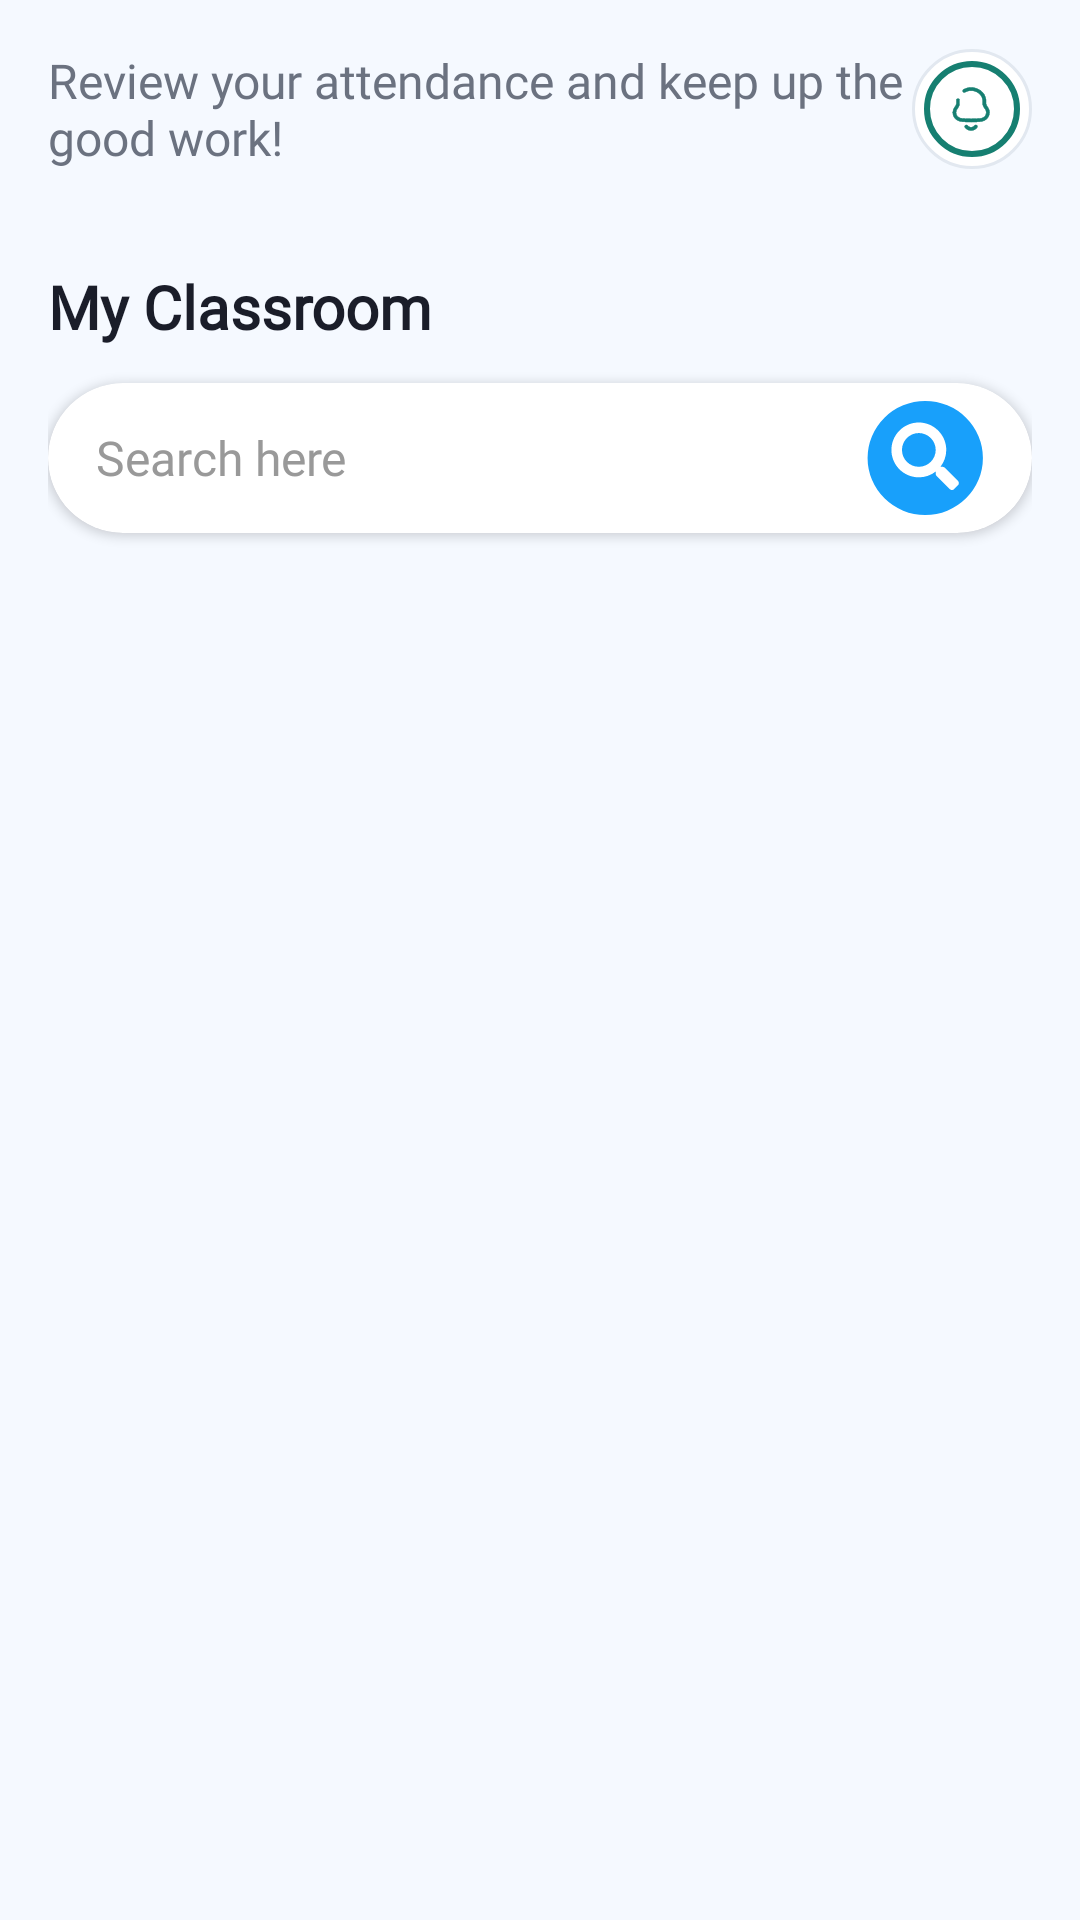

Write the Android layout XML for this screen, with the resource values it uses.
<!-- AndroidManifest.xml: application theme Theme.Zentry -->
<!-- res/layout/fragment_lecturer_report.xml -->
<?xml version="1.0" encoding="utf-8"?>
<LinearLayout xmlns:android="http://schemas.android.com/apk/res/android"
    xmlns:app="http://schemas.android.com/apk/res-auto"
    android:id="@+id/llHomeRoot"
    android:layout_width="match_parent"
    android:layout_height="match_parent"
    android:background="#F5F9FF"
    android:orientation="vertical"
    android:padding="16dp">

    
    <LinearLayout
        android:id="@+id/llHomeHeader"
        android:layout_width="match_parent"
        android:layout_height="wrap_content"
        android:layout_marginBottom="16dp"
        android:gravity="center_vertical"
        android:orientation="horizontal">

        <LinearLayout
            android:id="@+id/llHomeGreetingTexts"
            android:layout_width="0dp"
            android:layout_height="wrap_content"
            android:layout_weight="1"
            android:orientation="vertical">

            <TextView
                android:id="@+id/tvHomeGreeting"
                android:layout_width="wrap_content"
                android:layout_height="wrap_content"
                android:fontFamily="@font/mulishextrabold"
                android:text="Review your attendance and keep up the good work!"
                android:textColor="#6B7280"
                android:textSize="16sp"
                android:maxLines="2"
                android:ellipsize="end" />

        </LinearLayout>
        <com.google.android.material.imageview.ShapeableImageView
            android:id="@+id/btnNotification"
            android:layout_width="40dp"
            android:layout_height="40dp"
            android:background="@drawable/circle_background_white"
            android:contentDescription="Notifications"
            android:clickable="true"
            android:focusable="true"
            android:scaleType="centerInside"
            android:src="@drawable/ic_notification" />

        
        <TextView
            android:id="@+id/tvNotificationBadge"
            android:layout_width="16dp"
            android:layout_height="16dp"
            android:layout_marginTop="2dp"
            android:layout_marginEnd="2dp"
            android:layout_marginRight="2dp"
            android:background="@drawable/bg_notification_badge"
            android:gravity="center"
            android:text=""
            android:textColor="@android:color/white"
            android:textSize="10sp"
            android:textStyle="bold"
            android:visibility="gone"
            android:layout_gravity="end"
            android:translationX="-6dp"
            android:translationY="6dp" />

    </LinearLayout>

    
    <com.google.android.material.card.MaterialCardView
        android:id="@+id/cvSemesterTags"
        android:layout_width="match_parent"
        android:layout_height="wrap_content"
        android:layout_marginBottom="16dp"
        app:cardCornerRadius="16dp"
        app:cardElevation="4dp"
        app:cardBackgroundColor="#FFFFFF"
        app:strokeWidth="0dp">

    </com.google.android.material.card.MaterialCardView>

    
    <LinearLayout
        android:layout_width="match_parent"
        android:layout_height="wrap_content"
        android:orientation="vertical"
        android:layout_marginBottom="16dp">

        
        <TextView
            android:id="@+id/tvHomeSectionTitle"
            android:layout_width="wrap_content"
            android:layout_height="wrap_content"
            android:layout_marginBottom="12dp"
            android:fontFamily="@font/mulishextrabold"
            android:text="My Classroom"
            android:textColor="#1A1D29"
            android:textSize="20sp"
            android:textStyle="bold" />

        <androidx.cardview.widget.CardView
            android:id="@+id/cvSearchContainer"
            android:layout_width="match_parent"
            android:layout_height="wrap_content"
            android:layout_marginBottom="20dp"
            app:cardCornerRadius="25dp"
            app:cardElevation="2dp"
            app:cardBackgroundColor="@android:color/white">

            <LinearLayout
                android:layout_width="match_parent"
                android:layout_height="50dp"
                android:gravity="center_vertical"
                android:orientation="horizontal"
                android:paddingHorizontal="16dp">

                <EditText
                    android:id="@+id/etSearch"
                    android:layout_width="0dp"
                    android:layout_height="match_parent"
                    android:layout_weight="1"
                    android:background="@android:color/transparent"
                    android:fontFamily="@font/jostsemibold"
                    android:hint="Search here"
                    android:textColorHint="#999999"
                    android:textSize="16sp"
                    android:inputType="text"
                    android:imeOptions="actionSearch" />

                <ImageView
                    android:id="@+id/ivSearch"
                    android:layout_width="40dp"
                    android:layout_height="40dp"
                    android:background="@drawable/search_icon_background"
                    android:padding="2dp"
                    android:src="@drawable/ic_search"
                    />
            </LinearLayout>
        </androidx.cardview.widget.CardView>
    </LinearLayout>

    
    <ProgressBar
        android:id="@+id/progressLoading"
        android:layout_width="wrap_content"
        android:layout_height="wrap_content"
        android:layout_gravity="center"
        android:indeterminateTint="#0961F5"
        android:layout_marginTop="32dp"
        android:visibility="gone" />

    
    <androidx.recyclerview.widget.RecyclerView
        android:id="@+id/rvSessions"
        android:layout_width="match_parent"
        android:layout_height="0dp"
        android:layout_weight="1"
        app:layoutManager="androidx.recyclerview.widget.LinearLayoutManager" />

</LinearLayout>
<!-- resources referenced by this layout -->
<resources>
  <!-- drawable bg_notification_badge (drawable) -->
  <?xml version="1.0" encoding="utf-8"?>
  <shape xmlns:android="http://schemas.android.com/apk/res/android"
      android:shape="oval">
      <solid android:color="#FF4444" />
      <size 
          android:width="16dp"
          android:height="16dp" />
  </shape>
  <!-- drawable circle_background_white (drawable) -->
  <shape android:shape="oval"
      xmlns:android="http://schemas.android.com/apk/res/android">
      <solid android:color="#FFFFFF" />
      <stroke android:width="1dp" android:color="#E2E8F0" />
  </shape>
  <!-- drawable ic_notification: vector/xml drawable (drawable, 11861 chars, omitted) -->
  <!-- drawable ic_search (drawable) -->
  <vector xmlns:android="http://schemas.android.com/apk/res/android"
      android:width="24dp"
      android:height="24dp"
      android:viewportWidth="24"
      android:viewportHeight="24">
    <path
        android:pathData="M19.553,17.089C19.817,17.382 19.817,17.821 19.524,18.085L18.703,18.905C18.44,19.198 18,19.198 17.707,18.905L14.807,16.005C14.66,15.858 14.602,15.683 14.602,15.507V15.009C13.547,15.829 12.258,16.298 10.852,16.298C7.483,16.298 4.758,13.573 4.758,10.204C4.758,6.864 7.483,4.11 10.852,4.11C14.192,4.11 16.946,6.864 16.946,10.204C16.946,11.64 16.448,12.929 15.656,13.954H16.125C16.301,13.954 16.477,14.042 16.623,14.159L19.553,17.089ZM10.852,13.954C12.903,13.954 14.602,12.284 14.602,10.204C14.602,8.153 12.903,6.454 10.852,6.454C8.772,6.454 7.102,8.153 7.102,10.204C7.102,12.284 8.772,13.954 10.852,13.954Z"
        android:fillColor="#ffffff"/>
  </vector>
  <!-- drawable search_icon_background (drawable) -->
  <vector xmlns:android="http://schemas.android.com/apk/res/android"
      android:width="33dp"
      android:height="32dp"
      android:viewportWidth="33"
      android:viewportHeight="32">
    <path
        android:pathData="M0.986,16a15.857,15.206 0,1 0,31.714 0a15.857,15.206 0,1 0,-31.714 0z"
        android:fillColor="#18A0FB"/>
  </vector>
  <style name="Theme.Zentry" parent="Theme.AppCompat.Light.DarkActionBar">
          
          <item name="colorPrimary">@color/purple_500</item>
          <item name="colorPrimaryVariant">@color/purple_700</item>
          <item name="colorOnPrimary">@color/white</item>
          
          <item name="colorSecondary">@color/teal_200</item>
          <item name="colorSecondaryVariant">@color/teal_700</item>
          <item name="colorOnSecondary">@color/black</item>
      </style>
  <color name="purple_500">#FF6200EE</color>
  <color name="purple_700">#FF3700B3</color>
  <color name="white">#FFFFFFFF</color>
  <color name="teal_200">#FF03DAC5</color>
  <color name="teal_700">#FF018786</color>
  <color name="black">#FF000000</color>
</resources>
